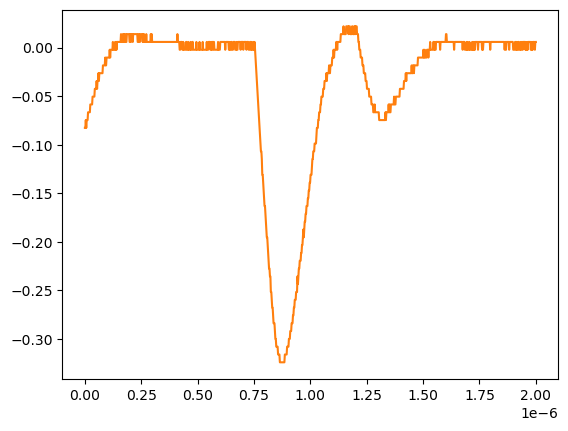

Data behind this chart, as committed beside it:
# KEYSIGHT TECHNOLOGIES, MSO-X 3024T, MY58262555, 07.30.2019051434
# time, 1
# 2024-07-24 15:46:05.654334
0.000000000000000000e+00, -8.271359999999999824e-02
2.002002002002001797e-09, -8.271359999999999824e-02
4.004004004004003593e-09, -7.467340000000000089e-02
6.006006006006005804e-09, -8.271359999999999824e-02
8.008008008008007187e-09, -7.467340000000000089e-02
1.001001001001000857e-08, -7.467340000000000089e-02
1.201201201201201161e-08, -7.467340000000000089e-02
1.401401401401401299e-08, -6.663320000000000354e-02
1.601601601601601437e-08, -6.663320000000000354e-02
1.801801801801801741e-08, -6.663320000000000354e-02
2.002002002002001714e-08, -6.663320000000000354e-02
2.202202202202202018e-08, -6.663320000000000354e-02
2.402402402402402322e-08, -5.859299999999999925e-02
2.602602602602602294e-08, -5.859299999999999925e-02
2.802802802802802598e-08, -5.859299999999999925e-02
3.003003003003002571e-08, -5.859299999999999925e-02
3.203203203203202875e-08, -5.859299999999999925e-02
3.403403403403403179e-08, -5.055280000000000190e-02
3.603603603603603482e-08, -5.055280000000000190e-02
3.803803803803803124e-08, -5.055280000000000190e-02
4.004004004004003428e-08, -5.055280000000000190e-02
4.204204204204203732e-08, -5.055280000000000190e-02
4.404404404404404036e-08, -4.251259999999999761e-02
4.604604604604604339e-08, -4.251259999999999761e-02
4.804804804804804643e-08, -4.251259999999999761e-02
5.005005005005004285e-08, -4.251259999999999761e-02
5.205205205205204589e-08, -3.447240000000000026e-02
5.405405405405404893e-08, -4.251259999999999761e-02
5.605605605605605196e-08, -3.447240000000000026e-02
5.805805805805805500e-08, -3.447240000000000026e-02
6.006006006006005142e-08, -2.643219999999999945e-02
6.206206206206205446e-08, -3.447240000000000026e-02
6.406406406406405750e-08, -2.643219999999999945e-02
6.606606606606606053e-08, -2.643219999999999945e-02
6.806806806806806357e-08, -2.643219999999999945e-02
7.007007007007006661e-08, -2.643219999999999945e-02
7.207207207207206965e-08, -2.643219999999999945e-02
7.407407407407407268e-08, -2.643219999999999945e-02
7.607607607607606249e-08, -2.643219999999999945e-02
7.807807807807806552e-08, -2.643219999999999945e-02
8.008008008008006856e-08, -1.839199999999999863e-02
8.208208208208207160e-08, -1.839199999999999863e-02
8.408408408408407464e-08, -1.839199999999999863e-02
8.608608608608607767e-08, -1.839199999999999863e-02
8.808808808808808071e-08, -1.839199999999999863e-02
9.009009009009008375e-08, -1.035179999999999954e-02
9.209209209209208679e-08, -1.839199999999999863e-02
9.409409409409408982e-08, -1.839199999999999863e-02
9.609609609609609286e-08, -1.035179999999999954e-02
9.809809809809808266e-08, -1.035179999999999954e-02
1.001001001001000857e-07, -1.035179999999999954e-02
1.021021021021020887e-07, -1.035179999999999954e-02
1.041041041041040918e-07, -1.035179999999999954e-02
1.061061061061060948e-07, -1.035179999999999954e-02
1.081081081081080979e-07, -1.035179999999999954e-02
1.101101101101101009e-07, -2.311559999999999830e-03
1.121121121121121039e-07, -1.035179999999999954e-02
1.141141141141141070e-07, -2.311559999999999830e-03
... 942 more rows
